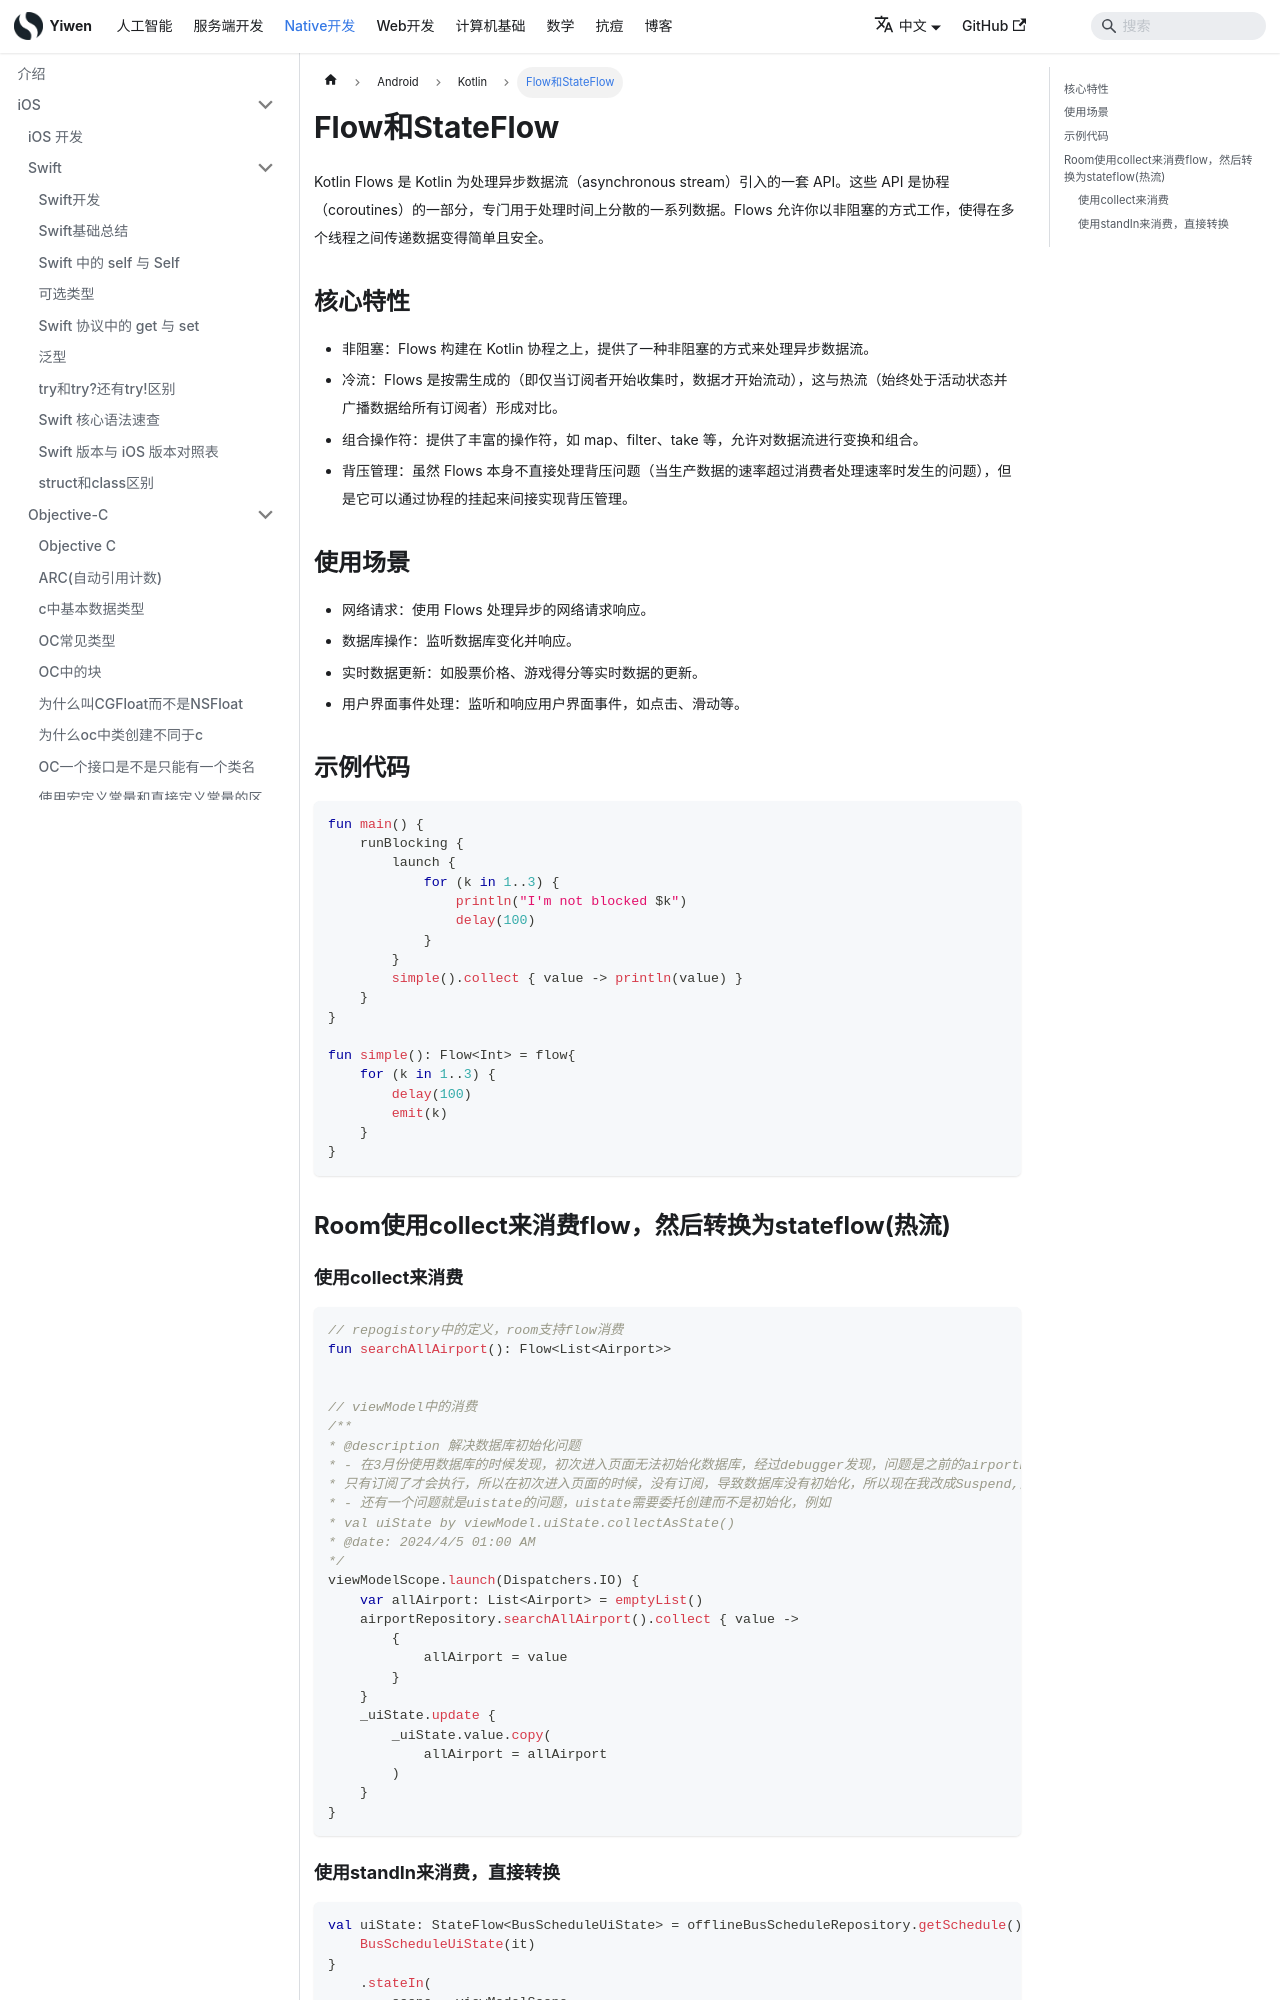

repository: Hao-yiwen/yiwen-blog-website · page: docs/native/android/kotlin/flow/index.html · generator: docusaurus

---
title: Flow和StateFlow
sidebar_label: Flow和StateFlow
date: 2024-06-25
last_update:
  date: 2024-06-25
---

# Flow和StateFlow

Kotlin Flows 是 Kotlin 为处理异步数据流（asynchronous stream）引入的一套 API。这些 API 是协程（coroutines）的一部分，专门用于处理时间上分散的一系列数据。Flows 允许你以非阻塞的方式工作，使得在多个线程之间传递数据变得简单且安全。

## 核心特性

-   非阻塞：Flows 构建在 Kotlin 协程之上，提供了一种非阻塞的方式来处理异步数据流。
-   冷流：Flows 是按需生成的（即仅当订阅者开始收集时，数据才开始流动），这与热流（始终处于活动状态并广播数据给所有订阅者）形成对比。
-   组合操作符：提供了丰富的操作符，如 map、filter、take 等，允许对数据流进行变换和组合。
-   背压管理：虽然 Flows 本身不直接处理背压问题（当生产数据的速率超过消费者处理速率时发生的问题），但是它可以通过协程的挂起来间接实现背压管理。

## 使用场景

-   网络请求：使用 Flows 处理异步的网络请求响应。
-   数据库操作：监听数据库变化并响应。
-   实时数据更新：如股票价格、游戏得分等实时数据的更新。
-   用户界面事件处理：监听和响应用户界面事件，如点击、滑动等。

## 示例代码

```kt
fun main() {
    runBlocking {
        launch {
            for (k in 1..3) {
                println("I'm not blocked $k")
                delay(100)
            }
        }
        simple().collect { value -> println(value) }
    }
}

fun simple(): Flow<Int> = flow{
    for (k in 1..3) {
        delay(100)
        emit(k)
    }
}
```

## Room使用collect来消费flow，然后转换为stateflow(热流)

### 使用collect来消费
```kt
// repogistory中的定义，room支持flow消费
fun searchAllAirport(): Flow<List<Airport>>


// viewModel中的消费
/**
* @description 解决数据库初始化问题
* - 在3月份使用数据库的时候发现，初次进入页面无法初始化数据库，经过debugger发现，问题是之前的airportRegistory方法是Flow类型，而Flow类型是冷流，
* 只有订阅了才会执行，所以在初次进入页面的时候，没有订阅，导致数据库没有初始化，所以现在我改成Suspend,问题解决了
* - 还有一个问题就是uistate的问题，uistate需要委托创建而不是初始化，例如
* val uiState by viewModel.uiState.collectAsState()
* @date: 2024/4/5 01:00 AM
*/
viewModelScope.launch(Dispatchers.IO) {
    var allAirport: List<Airport> = emptyList()
    airportRepository.searchAllAirport().collect { value ->
        {
            allAirport = value
        }
    }
    _uiState.update {
        _uiState.value.copy(
            allAirport = allAirport
        )
    }
}
```
